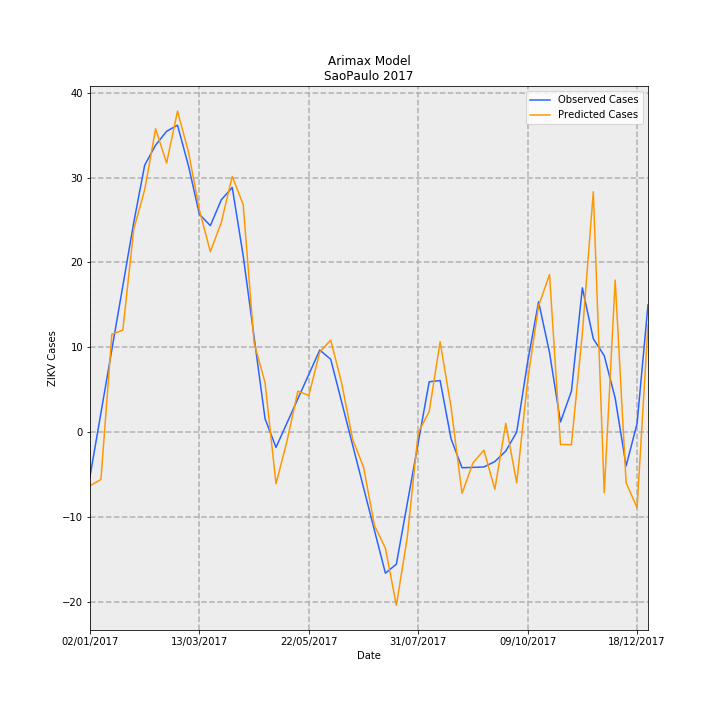

Values plotted in this chart, from the file beside it:
Date, predictions_incidence, observed_incidence, Predicted Cases, Observed Cases, error
02/01/2017, -0.01403, -0.01159, -6.325, -5.227, -1.099
09/01/2017, -0.0124, 0.005007, -5.592, 2.258, -7.85
16/01/2017, 0.02558, 0.0216, 11.54, 9.742, 1.793
23/01/2017, 0.02665, 0.0382, 12.02, 17.23, -5.209
30/01/2017, 0.05302, 0.0548, 23.91, 24.71, -0.8015
06/02/2017, 0.06336, 0.06977, 28.57, 31.46, -2.892
13/02/2017, 0.07928, 0.07501, 35.75, 33.83, 1.926
20/02/2017, 0.07031, 0.07862, 31.71, 35.46, -3.75
27/02/2017, 0.08389, 0.0802, 37.83, 36.17, 1.663
06/03/2017, 0.07323, 0.06958, 33.02, 31.38, 1.646
13/03/2017, 0.05802, 0.05692, 26.16, 25.67, 0.4971
20/03/2017, 0.04714, 0.05396, 21.26, 24.33, -3.076
27/03/2017, 0.05478, 0.0607, 24.7, 27.37, -2.669
03/04/2017, 0.06683, 0.06393, 30.14, 28.83, 1.307
10/04/2017, 0.05948, 0.04612, 26.82, 20.8, 6.025
17/04/2017, 0.02328, 0.0248, 10.5, 11.18, -0.6838
24/04/2017, 0.01292, 0.003472, 5.826, 1.566, 4.26
01/05/2017, -0.01352, -0.004009, -6.097, -1.808, -4.29
08/05/2017, -0.002434, 0.002352, -1.097, 1.061, -2.158
15/05/2017, 0.01069, 0.008713, 4.822, 3.929, 0.8932
22/05/2017, 0.009551, 0.01507, 4.307, 6.797, -2.49
29/05/2017, 0.02088, 0.02143, 9.416, 9.666, -0.2497
05/06/2017, 0.02403, 0.01902, 10.84, 8.579, 2.259
12/06/2017, 0.01282, 0.007841, 5.781, 3.536, 2.246
19/06/2017, -0.001861, -0.003342, -0.8391, -1.507, 0.6679
26/06/2017, -0.009165, -0.01452, -4.133, -6.55, 2.417
03/07/2017, -0.02444, -0.02571, -11.02, -11.59, 0.5721
10/07/2017, -0.03036, -0.03689, -13.69, -16.64, 2.944
17/07/2017, -0.04528, -0.03454, -20.42, -15.57, -4.845
24/07/2017, -0.02748, -0.01864, -12.39, -8.407, -3.983
31/07/2017, -0.0001046, -0.002752, -0.04715, -1.241, 1.194
07/08/2017, 0.005343, 0.01314, 2.41, 5.925, -3.516
14/08/2017, 0.0236, 0.01347, 10.64, 6.075, 4.569
21/08/2017, 0.006523, -0.00176, 2.942, -0.7939, 3.735
28/08/2017, -0.01604, -0.009327, -7.234, -4.206, -3.027
04/09/2017, -0.008091, -0.00923, -3.649, -4.162, 0.5137
11/09/2017, -0.00473, -0.009133, -2.133, -4.118, 1.985
18/09/2017, -0.01494, -0.007713, -6.739, -3.478, -3.261
25/09/2017, 0.002246, -0.00497, 1.013, -2.241, 3.254
02/10/2017, -0.01329, 0.0, -5.994, 0.0, -5.994
09/10/2017, 0.01346, 0.01834, 6.068, 8.27, -2.202
16/10/2017, 0.03301, 0.03407, 14.89, 15.36, -0.4781
23/10/2017, 0.04117, 0.02077, 18.57, 9.366, 9.199
30/10/2017, -0.003259, 0.00263, -1.47, 1.186, -2.656
06/11/2017, -0.00329, 0.01067, -1.484, 4.814, -6.298
13/11/2017, 0.02581, 0.0377, 11.64, 17.0, -5.361
20/11/2017, 0.06282, 0.02439, 28.33, 11.0, 17.33
27/11/2017, -0.01586, 0.01996, -7.154, 9.0, -16.15
04/12/2017, 0.03973, 0.00887, 17.92, 4.0, 13.92
11/12/2017, -0.01328, -0.00887, -5.989, -4.0, -1.989
18/12/2017, -0.01979, 0.002218, -8.925, 1.0, -9.925
25/12/2017, 0.02811, 0.03326, 12.68, 15.0, -2.323
